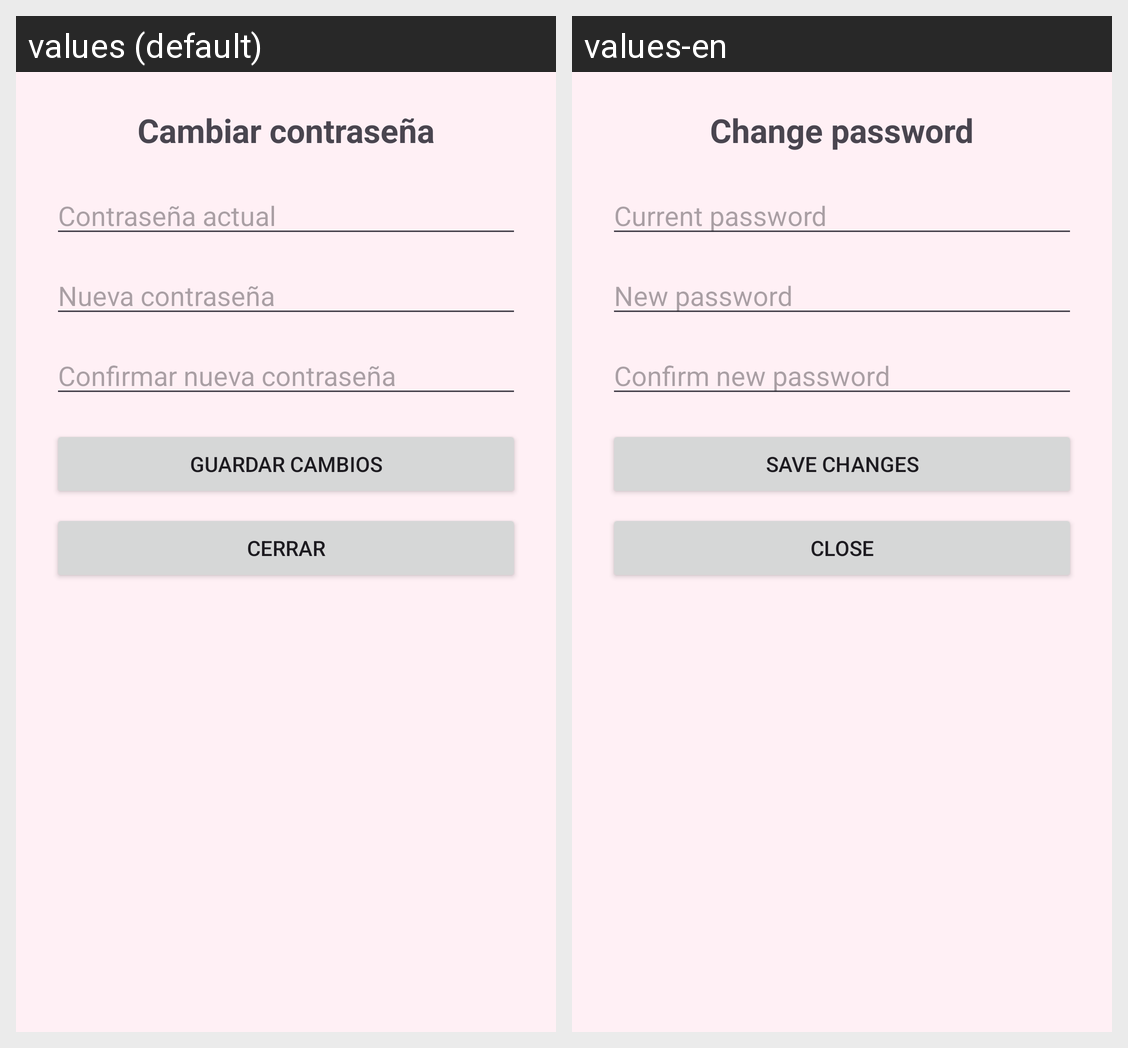

This grid shows one Android layout under two languages. Give, for every string resource on the screen, its name, the default text and each shown locale's text.
Android screen res/layout/activity_change_password.xml rendered under 2 locales, left to right: values (default), values-en. Device: Nexus 5 (rendered at 1080×1920; each locale shown at half size, 540×960, under a caption strip naming it); theme Theme.SlayVault.
Strings drawn on this screen, with the default value and each locale's value (text and hints the layout hard-codes, and strings that could not be matched under every locale, appear in the picture but are not listed):

password_edit_title
  values: Cambiar contraseña
  values-en: Change password

password_current
  values: Contraseña actual
  values-en: Current password

password_new
  values: Nueva contraseña
  values-en: New password

password_new_confirm
  values: Confirmar nueva contraseña
  values-en: Confirm new password

profile_save
  values: Guardar cambios
  values-en: Save changes

action_close
  values: Cerrar
  values-en: Close
